The GitHub repository Manivarsh-adi/Jowar_Plant_Leaf_Disease_Detection_Using_Deep_Learning contains a labelled image folder "CompressedSegmented4" with 3 categories: anthracnose, healthy, leaf blight. Examples follow, each with its label.

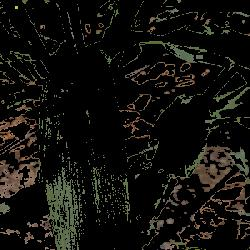
Label: healthy

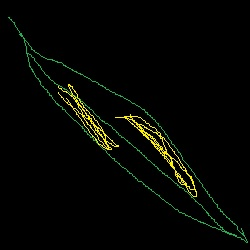
Label: anthracnose

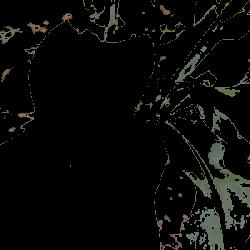
Label: healthy

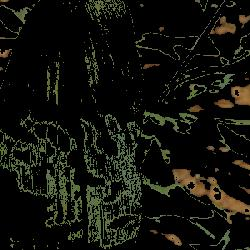
Label: healthy

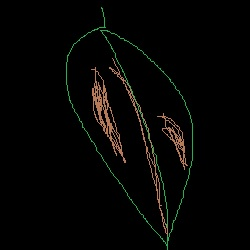
Label: leaf blight

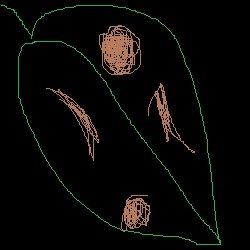
Label: leaf blight
